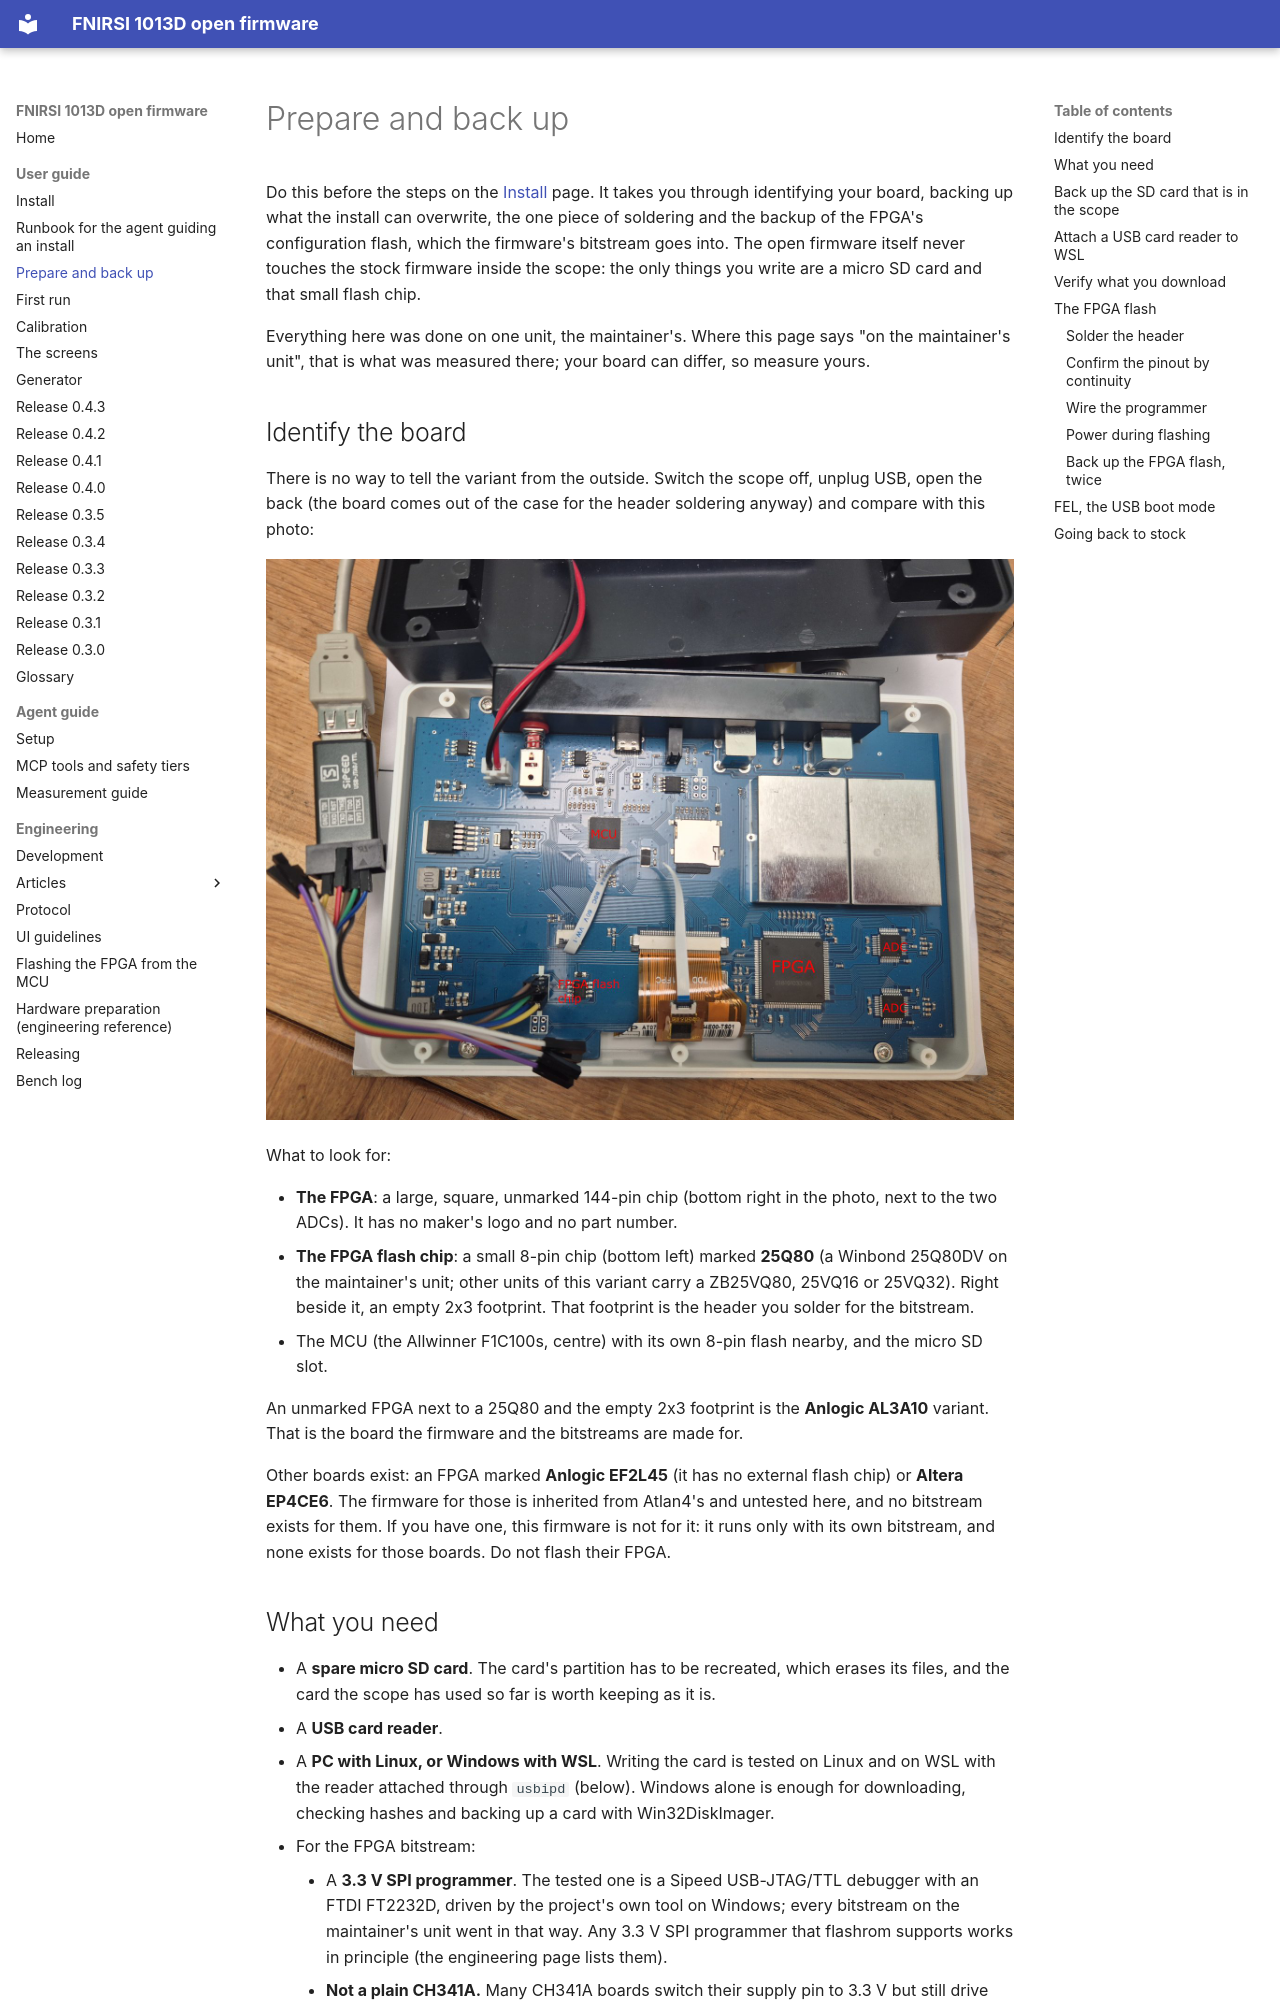

repository: mikljohansson/fnirsi-1013d-mcp · page: guide/prepare/index.html · generator: mkdocs

# Prepare and back up

Do this before the steps on the [Install](install.md) page. It takes you through identifying your board, backing up
what the install can overwrite, the one piece of soldering and the backup of the FPGA's configuration flash, which
the firmware's bitstream goes into. The open firmware itself never touches the stock firmware inside the scope: the
only things you write are a micro SD card and that small flash chip.

Everything here was done on one unit, the maintainer's. Where this page says "on the maintainer's unit", that is
what was measured there; your board can differ, so measure yours.

## Identify the board

There is no way to tell the variant from the outside. Switch the scope off, unplug USB, open the back (the board
comes out of the case for the header soldering anyway) and compare with this photo:

![The AL3A10 board, back cover off, with the programmer's jumper wires on the 2x3 header](../photos/board-al3a10-programmer.jpg)

What to look for:

- **The FPGA**: a large, square, unmarked 144-pin chip (bottom right in the photo, next to the two ADCs). It has no
  maker's logo and no part number.
- **The FPGA flash chip**: a small 8-pin chip (bottom left) marked **25Q80** (a Winbond 25Q80DV on the maintainer's
  unit; other units of this variant carry a ZB25VQ80, 25VQ16 or 25VQ32). Right beside it, an empty 2x3 footprint.
  That footprint is the header you solder for the bitstream.
- The MCU (the Allwinner F1C100s, centre) with its own 8-pin flash nearby, and the micro SD slot.

An unmarked FPGA next to a 25Q80 and the empty 2x3 footprint is the **Anlogic AL3A10** variant. That is the board the
firmware and the bitstreams are made for.

Other boards exist: an FPGA marked **Anlogic EF2L45** (it has no external flash chip) or **Altera EP4CE6**. The
firmware for those is inherited from Atlan4's and untested here, and no bitstream exists for them. If you have one,
this firmware is not for it: it runs only with its own bitstream, and none exists for those boards. Do not flash their
FPGA.
